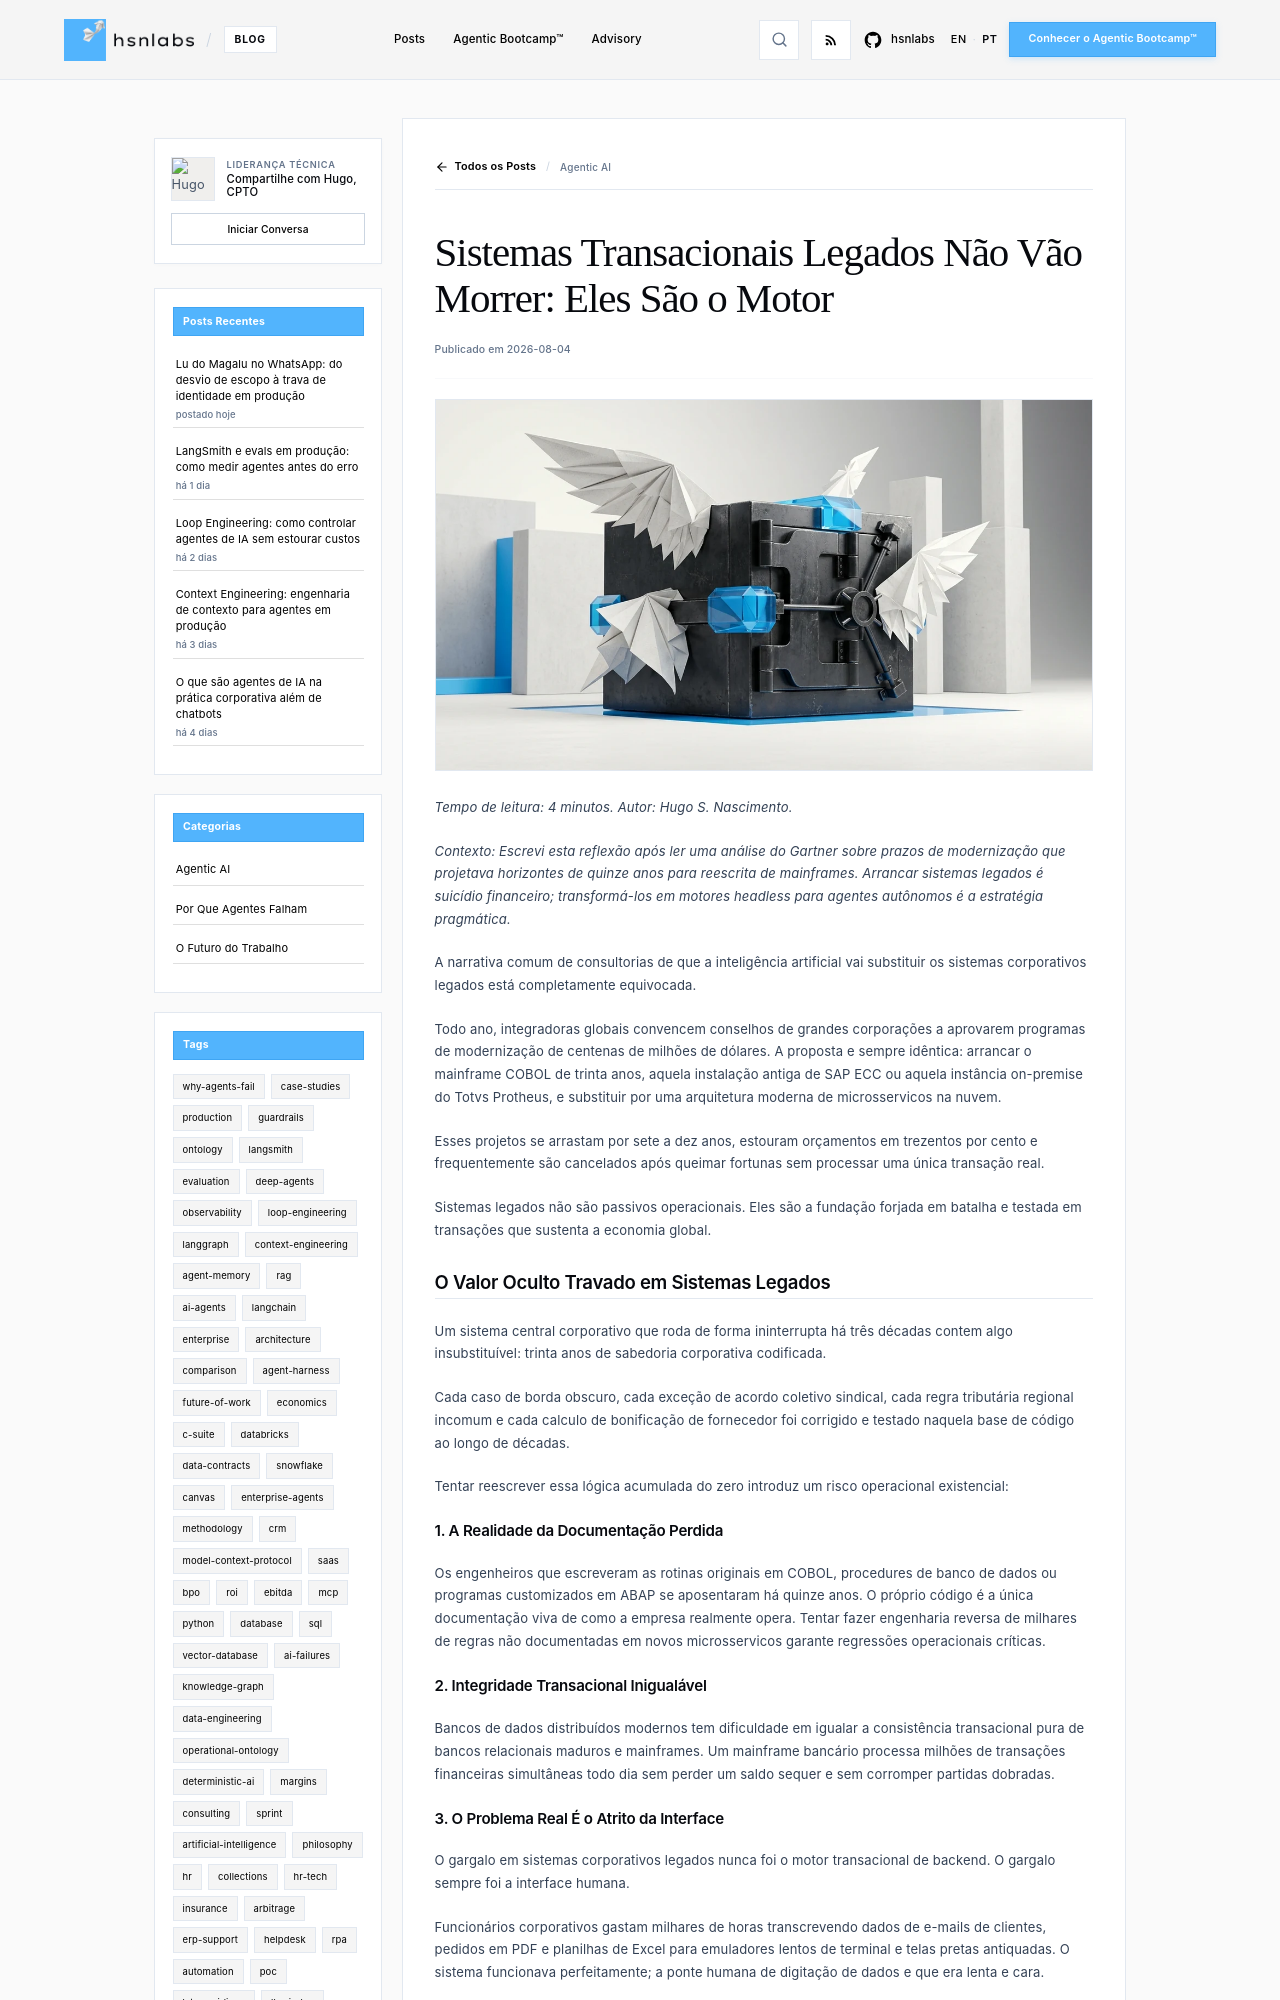

repository: hsnlabs-ai/blog · page: pt/post/sistemas-legados-motor-execucao/index.html · generator: mkdocs

---
title: 'Sistemas Transacionais Legados Não Vão Morrer: Eles São o Motor'
date: '2026-08-04'
category: Agentic AI
tags:
- architecture
- legacy-core
- mainframe
description: 'Por que sistemas transacionais legados continuam sendo a fundação indispensável para agentes enterprise autônomos.'
author: Hugo S. Nascimento
image: assets/images/posts/legacy-core-backing-engine/cover.webp
---

*Tempo de leitura: 4 minutos. Autor: Hugo S. Nascimento.*

<!-- more -->

*Contexto: Escrevi esta reflexão após ler uma análise do Gartner sobre prazos de modernização que projetava horizontes de quinze anos para reescrita de mainframes. Arrancar sistemas legados é suicídio financeiro; transformá-los em motores headless para agentes autônomos é a estratégia pragmática.*

A narrativa comum de consultorias de que a inteligência artificial vai substituir os sistemas corporativos legados está completamente equivocada.

Todo ano, integradoras globais convencem conselhos de grandes corporações a aprovarem programas de modernização de centenas de milhões de dólares. A proposta e sempre idêntica: arrancar o mainframe COBOL de trinta anos, aquela instalação antiga de SAP ECC ou aquela instância on-premise do Totvs Protheus, e substituir por uma arquitetura moderna de microsservicos na nuvem.

Esses projetos se arrastam por sete a dez anos, estouram orçamentos em trezentos por cento e frequentemente são cancelados após queimar fortunas sem processar uma única transação real.

Sistemas legados não são passivos operacionais. Eles são a fundação forjada em batalha e testada em transações que sustenta a economia global.

## O Valor Oculto Travado em Sistemas Legados

Um sistema central corporativo que roda de forma ininterrupta há três décadas contem algo insubstituível: trinta anos de sabedoria corporativa codificada.

Cada caso de borda obscuro, cada exceção de acordo coletivo sindical, cada regra tributária regional incomum e cada calculo de bonificação de fornecedor foi corrigido e testado naquela base de código ao longo de décadas.

Tentar reescrever essa lógica acumulada do zero introduz um risco operacional existencial:

### 1. A Realidade da Documentação Perdida
Os engenheiros que escreveram as rotinas originais em COBOL, procedures de banco de dados ou programas customizados em ABAP se aposentaram há quinze anos. O próprio código é a única documentação viva de como a empresa realmente opera. Tentar fazer engenharia reversa de milhares de regras não documentadas em novos microsservicos garante regressões operacionais críticas.
